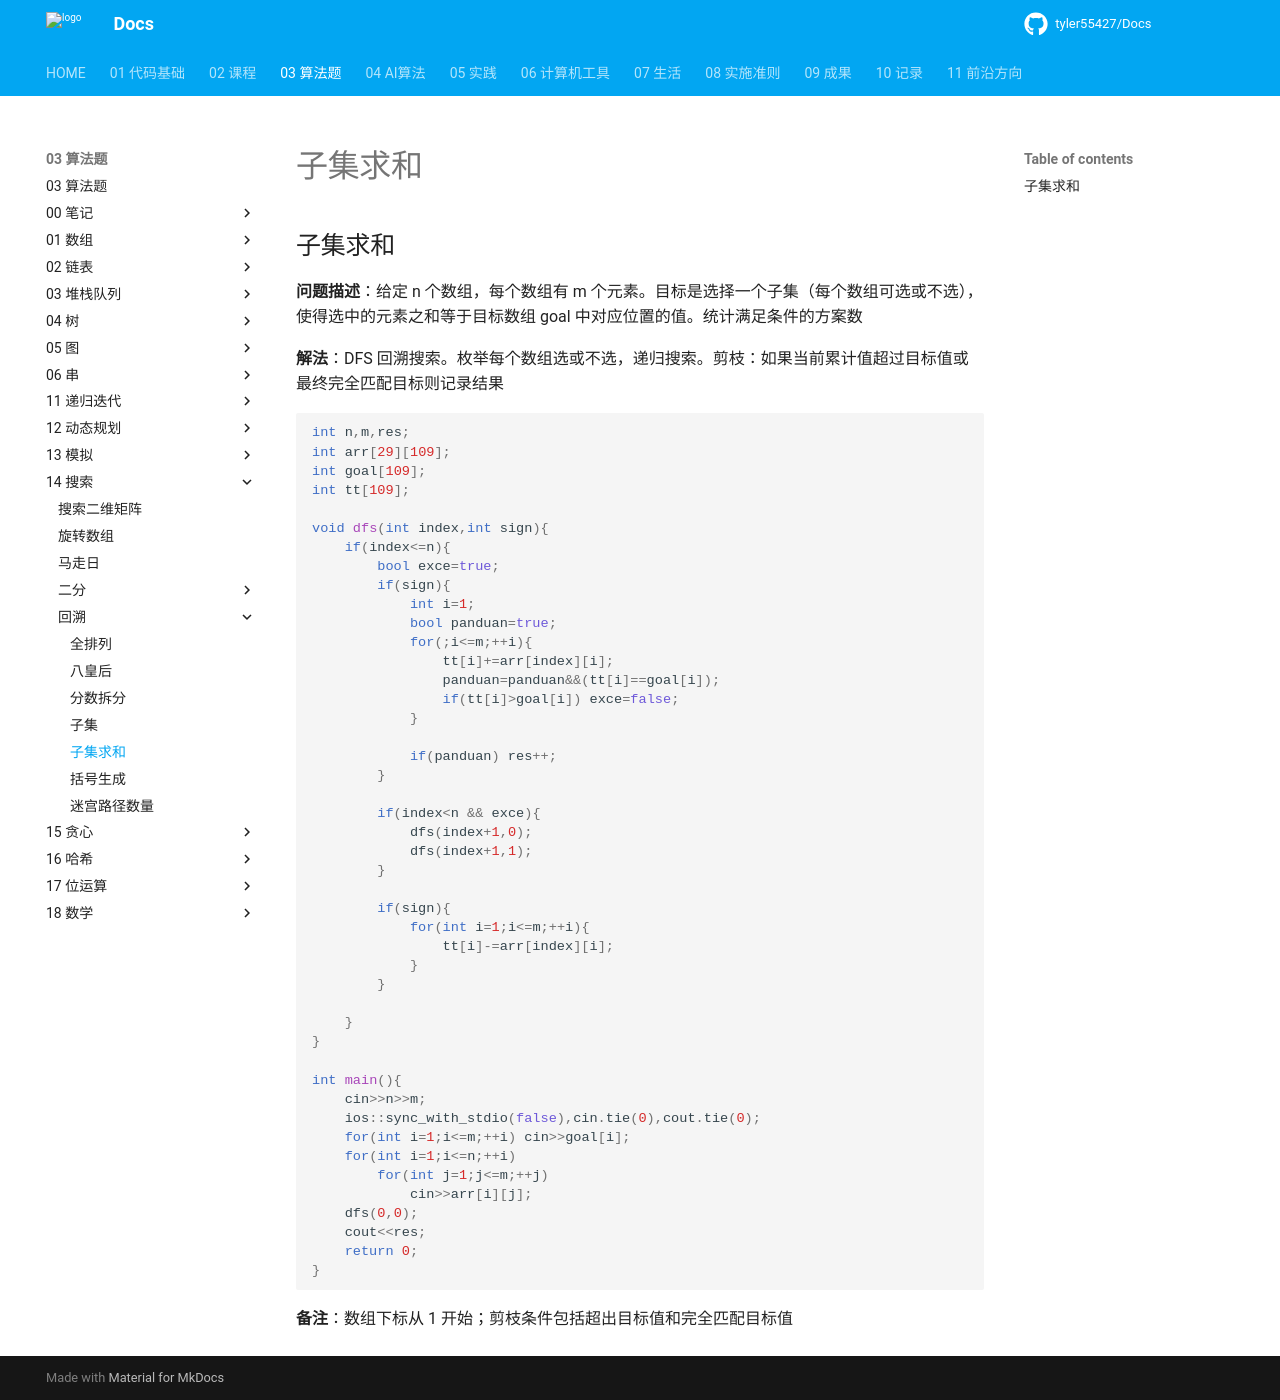

repository: tyler55427/Docs · page: 03_算法题/14_搜索/回溯/子集求和/index.html · generator: mkdocs

# 子集求和

## 子集求和

**问题描述**：给定 n 个数组，每个数组有 m 个元素。目标是选择一个子集（每个数组可选或不选），使得选中的元素之和等于目标数组 goal 中对应位置的值。统计满足条件的方案数

**解法**：DFS 回溯搜索。枚举每个数组选或不选，递归搜索。剪枝：如果当前累计值超过目标值或最终完全匹配目标则记录结果

```cpp
int n,m,res;
int arr[29][109];
int goal[109];
int tt[109];

void dfs(int index,int sign){
	if(index<=n){
		bool exce=true;
		if(sign){
			int i=1;
			bool panduan=true;
			for(;i<=m;++i){
				tt[i]+=arr[index][i];
				panduan=panduan&&(tt[i]==goal[i]);
				if(tt[i]>goal[i]) exce=false;
			}

			if(panduan) res++;
		}
	
		if(index<n && exce){
			dfs(index+1,0);
			dfs(index+1,1);
		}
	
		if(sign){
			for(int i=1;i<=m;++i){
				tt[i]-=arr[index][i];
			}
		}
	
	}
}

int main(){
	cin>>n>>m;
	ios::sync_with_stdio(false),cin.tie(0),cout.tie(0);
	for(int i=1;i<=m;++i) cin>>goal[i];
	for(int i=1;i<=n;++i)
		for(int j=1;j<=m;++j)
			cin>>arr[i][j];
	dfs(0,0);
	cout<<res;
	return 0;
}
```

**备注**：数组下标从 1 开始；剪枝条件包括超出目标值和完全匹配目标值
